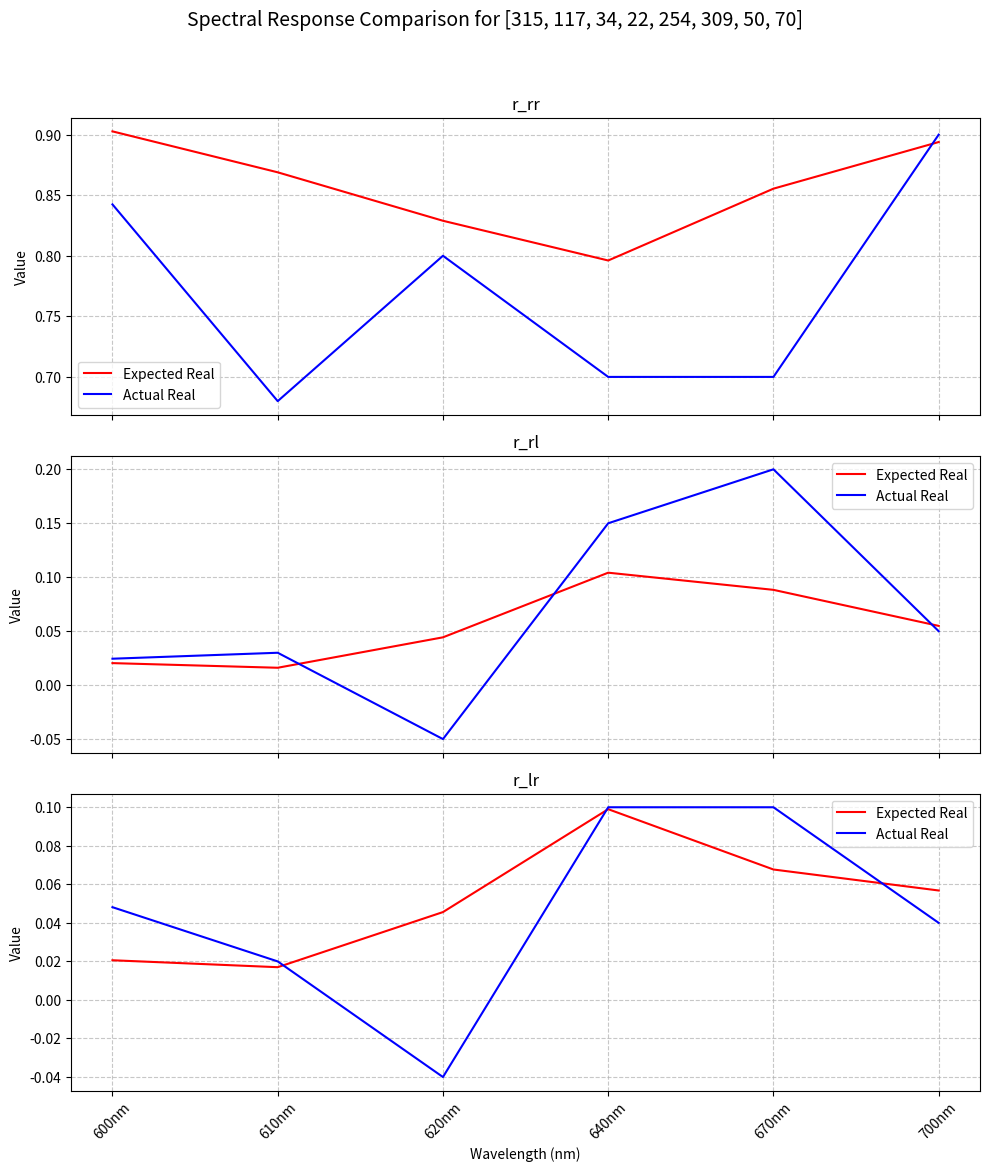
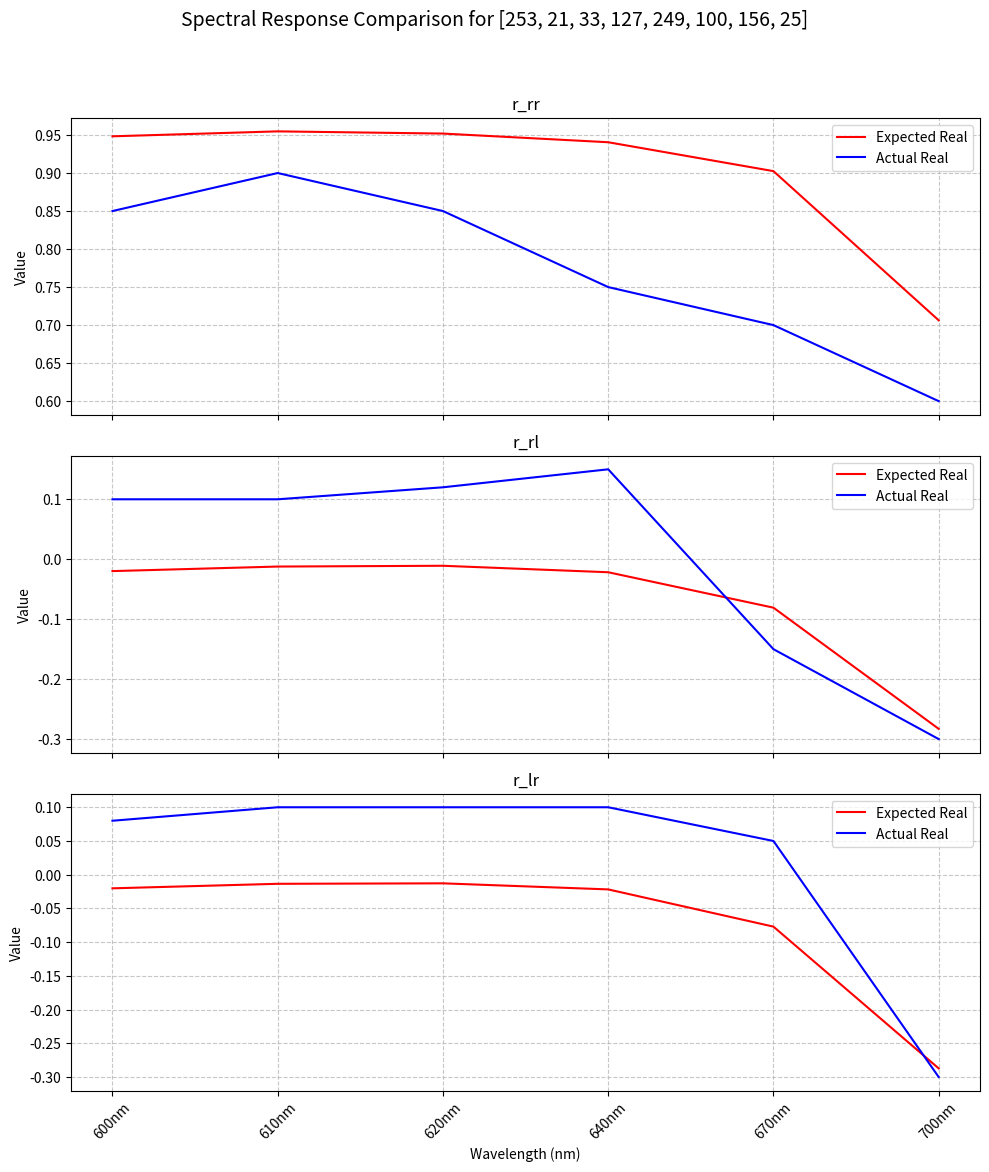

These charts were generated, in order, by the following Python code:
import matplotlib.pyplot as plt
import numpy as np

# Data for the first structure
sample1_structure = "[315, 117, 34, 22, 254, 309, 50, 70]"
sample1_data = {
    "600nm": {
        "expected": [0.0204, 0.0081, 0.0206, 0.0057, 0.9027, 0.0385],
        "actual": [0.02448, -0.00224, 0.04814, -0.01751, 0.84241, 0.0342]
    },
    "610nm": {
        "expected": [0.0161, 0.0351, 0.0170, 0.0324, 0.8689, 0.0225],
        "actual": [0.03, 0.05, 0.02, 0.04, 0.68, -0.03]
    },
    "620nm": {
        "expected": [0.0443, 0.0565, 0.0456, 0.0518, 0.8289, 0.0400],
        "actual": [-0.05, 0.05, -0.04, 0.04, 0.80, 0.02]
    },
    "640nm": {
        "expected": [0.1042, 0.0211, 0.0990, 0.0138, 0.7961, 0.1216],
        "actual": [0.15, 0.1, 0.1, -0.15, 0.7, -0.1]
    },
    "670nm": {
        "expected": [0.0883, -0.0368, 0.0677, -0.0417, 0.8554, 0.1906],
        "actual": [0.2, -0.3, 0.1, -0.2, 0.7, -0.1]
    },
    "700nm": {
        "expected": [0.0549, -0.0602, 0.0568, -0.0337, 0.8939, 0.1931],
        "actual": [0.05, 0, 0.04, -0.02, 0.9, 0.2]
    }
}

# Data for the second structure
sample2_structure = "[253, 21, 33, 127, 249, 100, 156, 25]"
sample2_data = {
    "600nm": {
        "expected": [-0.0198, -0.0479, -0.0202, -0.0465, 0.9483, -0.0097],
        "actual": [0.1, 0.05, 0.08, 0.06, 0.85, 0.03]
    },
    "610nm": {
        "expected": [-0.0122, -0.0602, -0.0135, -0.0601, 0.9548, -0.0184],
        "actual": [0.1, -0.06, 0.1, -0.07, 0.9, 0.1]
    },
    "620nm": {
        "expected": [-0.0109, -0.0761, -0.0128, -0.0744, 0.9519, -0.0302],
        "actual": [0.12, 0.08, 0.10, 0.09, 0.85, -0.02]
    },
    "640nm": {
        "expected": [-0.0217, -0.1191, -0.0218, -0.1168, 0.9405, -0.0524],
        "actual": [0.15, -0.2, 0.1, -0.18, 0.75, 0.05]
    },
    "670nm": {
        "expected": [-0.0808, -0.1967, -0.0770, -0.1966, 0.9025, -0.1209],
        "actual": [-0.15, 0.05, 0.05, -0.15, 0.70, 0.05]
    },
    "700nm": {
        "expected": [-0.2829, -0.2435, -0.2872, -0.2507, 0.7063, -0.1793],
        "actual": [-0.3, -0.2, -0.3, -0.15, 0.6, 0.1]
    }
}

def plot_spectrum_versus_wavelength(data, structure_str):
    wavelengths = list(data.keys())
    wavelengths.sort()  # Sort wavelengths for proper x-axis order

    # Extract real and imaginary parts for each reflection coefficient
    expected_rrl = []
    expected_rlr = []
    expected_rrr = []
    actual_rrl = []
    actual_rlr = []
    actual_rrr = []

    for wave in wavelengths:
        expected = data[wave]["expected"]
        actual = data[wave]["actual"]

        # Order of the values: [r_rl_real, r_rl_imag, r_lr_real, r_lr_imag, r_rr_real, r_rr_imag]
        expected_r_rl_real = expected[0]
        expected_r_rl_imag = expected[1]
        expected_r_lr_real = expected[2]
        expected_r_lr_imag = expected[3]
        expected_r_rr_real = expected[4]
        expected_r_rr_imag = expected[5]

        actual_r_rl_real = actual[0]
        actual_r_rl_imag = actual[1]
        actual_r_lr_real = actual[2]
        actual_r_lr_imag = actual[3]
        actual_r_rr_real = actual[4]
        actual_r_rr_imag = actual[5]

        expected_rrl.append(expected_r_rl_real)
        expected_rlr.append(expected_r_lr_real)
        expected_rrr.append(expected_r_rr_real)
        actual_rrl.append(actual_r_rl_real)
        actual_rlr.append(actual_r_lr_real)
        actual_rrr.append(actual_r_rr_real)

    # Create subplots
    fig, axs = plt.subplots(3, 1, figsize=(10, 12), sharex=True)
    fig.suptitle(f"Spectral Response Comparison for {structure_str}", fontsize=14)

    # Plot r_rr
    axs[0].plot(wavelengths, expected_rrr, 'r-', label='Expected Real')
    axs[0].plot(wavelengths, actual_rrr, 'b-', label='Actual Real')
    axs[0].set_title("r_rr")
    axs[0].set_ylabel('Value')
    axs[0].grid(True, linestyle='--', alpha=0.7)
    axs[0].legend()

    # Plot r_rl
    axs[1].plot(wavelengths, expected_rrl, 'r-', label='Expected Real')
    axs[1].plot(wavelengths, actual_rrl, 'b-', label='Actual Real')
    axs[1].set_title("r_rl")
    axs[1].set_ylabel('Value')
    axs[1].grid(True, linestyle='--', alpha=0.7)
    axs[1].legend()

    # Plot r_lr
    axs[2].plot(wavelengths, expected_rlr, 'r-', label='Expected Real')
    axs[2].plot(wavelengths, actual_rlr, 'b-', label='Actual Real')
    axs[2].set_title("r_lr")
    axs[2].set_ylabel('Value')
    axs[2].set_xlabel('Wavelength (nm)')
    axs[2].grid(True, linestyle='--', alpha=0.7)
    axs[2].legend()

    plt.tight_layout(rect=[0, 0.03, 1, 0.95])
    plt.xticks(rotation=45)

# Plot for Sample 1
plot_spectrum_versus_wavelength(sample1_data, sample1_structure)
plt.savefig(f"{sample1_structure}_spectrum.png", dpi=300, bbox_inches='tight')

# Plot for Sample 2
plot_spectrum_versus_wavelength(sample2_data, sample2_structure)
plt.savefig(f"{sample2_structure}_spectrum.png", dpi=300, bbox_inches='tight')

# plt.show()
